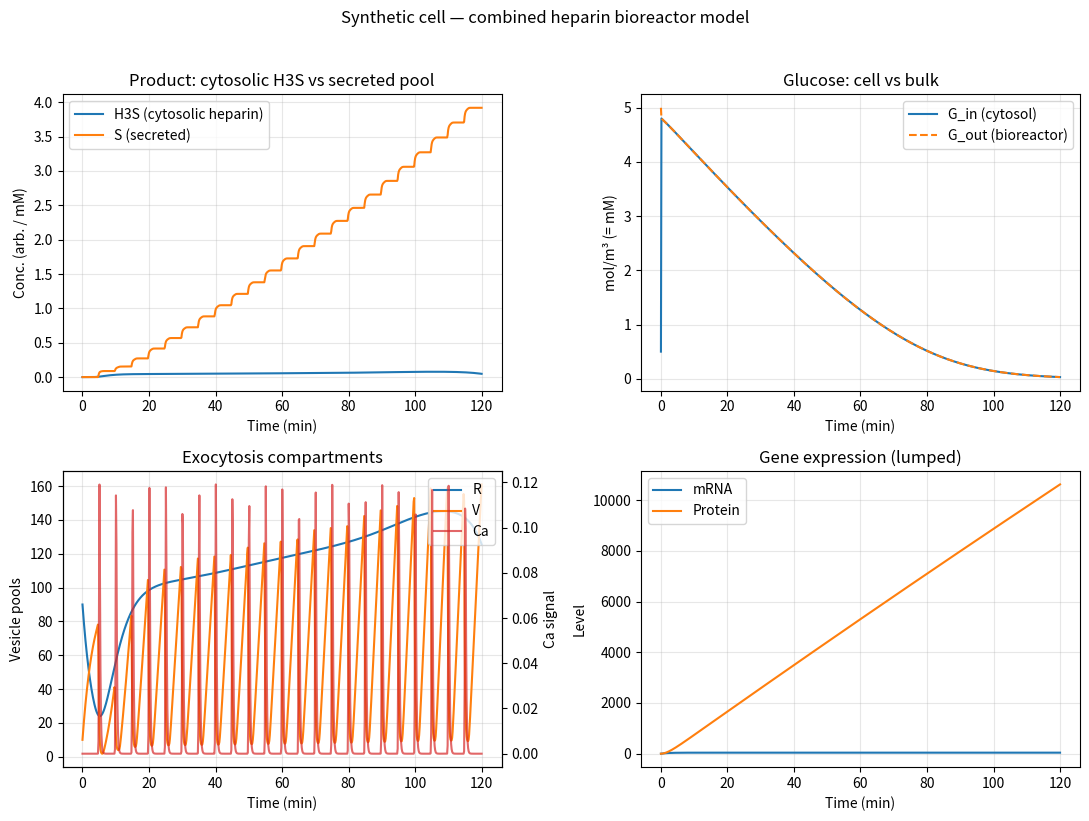
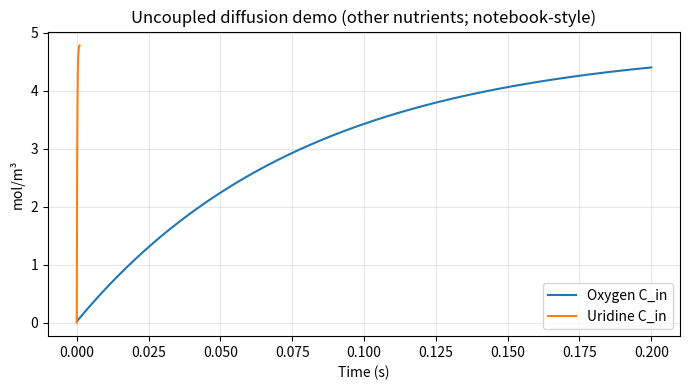

Here is the Python script that generated these plots, in order:

import numpy as np
from scipy.integrate import solve_ivp
import matplotlib.pyplot as plt


def mm_single_substrate(Vmax, S, Km):
    return Vmax * S / (Km + S + 1e-12)


def mm_two_substrate(Vmax, A, B, Km_A, Km_B):
    denom = Km_A * Km_B + Km_B * A + Km_A * B + A * B + 1e-12
    return Vmax * A * B / denom


def reversible_epimerization_forward(GlcA_chain, k_eq):
    """Quasi-equilibrium GlcA <-> IdoA (kept for API compatibility)."""
    return (k_eq * GlcA_chain) / (1.0 + k_eq)



def sulfation_ode(t, y, k):
    Hs, Hp, PAPS = y
    v = k * Hs * PAPS
    return [-v, v, -v]


def membrane_flux(D, C_out, C_in, L):
    """Fick’s first law: positive flux = into the cell."""
    return D * (C_out - C_in) / L


def diffusion_derivatives(C_in, C_out, D, area_cell, V_cell, V_out, L, n_cells):
    J = membrane_flux(D, C_out, C_in, L)
    dC_in_dt = (area_cell / V_cell) * J
    dC_out_dt = -(n_cells * area_cell / V_out) * J
    return dC_in_dt, dC_out_dt


def default_bioreactor_geometry():
    """Spherical cell + well-mixed bulk"""
    cell_radius = 10e-6  # m
    membrane_thickness = 5e-9  # m
    n_cells = 1e10
    batch_volume = 1e-3  # m³
    area = 4 * np.pi * cell_radius**2
    v_cell = (4.0 / 3.0) * np.pi * cell_radius**3
    v_cells_total = n_cells * v_cell
    v_out = batch_volume - v_cells_total
    return {
        "CELL_RADIUS": cell_radius,
        "MEMBRANE_THICKNESS": membrane_thickness,
        "NUMBER_OF_CELLS": n_cells,
        "CELL_SURFACE_AREA": area,
        "CELL_VOLUME": v_cell,
        "OUTSIDE_VOLUME": max(v_out, 1e-9),
        "D_glucose": 6.0e-5 * 1e-3,  # notebook used this scaling (m²/s)
    }


def v_packaging(H, K, Vmax, n):
    return Vmax * H**n / (K**n + H**n)


def ca_pulse(t, pulse_times, A=1.0, sigma=0.1):
    return sum(A * np.exp(-((t - ti) ** 2) / (2 * sigma**2)) for ti in pulse_times)


def k_exo(C, K, kmax, n):
    return kmax * C**n / (K**n + C**n)


def f_hep(t, y, c, k_sulfation, pulse_times):
    """
    Standalone lumped sulfation + exocytosis.
    State: [Hs, Hp, PAPS, R, C, V, S].  c = [Kpack, Kexo, Vmax, kmax, n1, n2,
    kdeg, krel, kca, q, A, sigma].  Time in minutes.
    """
    Hs, Hp, PAPS, R, C, V, S = y
    v_sulfation = k_sulfation * Hs * PAPS
    Kpack, Kexo, Vmax, kmax, n1, n2, kdeg, krel, kca, q, A, sigma = c
    dHs_dt = -v_sulfation
    dHp_dt = v_sulfation - v_packaging(Hp, Kpack, Vmax, n1) - kdeg * Hp
    dPAPS_dt = -v_sulfation
    dR_dt = (1.0 / q) * v_packaging(Hp, Kpack, Vmax, n1) - krel * R
    dC_dt = ca_pulse(t, pulse_times, A=A, sigma=sigma) - kca * C
    dV_dt = krel * R - k_exo(C, Kexo, kmax, n2) * V
    dS_dt = q * k_exo(C, Kexo, kmax, n2) * V
    return [dHs_dt, dHp_dt, dPAPS_dt, dR_dt, dC_dt, dV_dt, dS_dt]


def heparin_pathway_ode(t, y, p):
    (
        HNAc,
        HNS,
        HEpi,
        H2S,
        H6S,
        H3S,
        PAPS,
        PAP,
        Glucose,
        G6P,
        F6P,
        G1P,
        UDP_Glc,
        UDP_GlcA,
        GlcN6P,
        GlcN1P,
        GlcNAc1P,
        UDP_GlcNAc,
        Glutamine,
        Glutamate,
        NH3,
        AcetylCoA,
        CoASH,
        UTP,
        UDP,
        UMP,
        ATP,
        ADP,
        AMP,
        PPi,
        Pi,
        APS,
        Sulfite,
        NADH,
        NAD,
    ) = y

    v_hex = mm_two_substrate(
        p["Vmax_hex"], Glucose, ATP, p["Km_Glucose_hex"], p["Km_ATP_hex"]
    )
    v_PGI_f = mm_single_substrate(p["Vmax_PGI_f"], G6P, p["Km_G6P_PGI"])
    v_PGI_r = mm_single_substrate(p["Vmax_PGI_r"], F6P, p["Km_F6P_PGI"])
    v_PGM_f = mm_single_substrate(p["Vmax_PGM_f"], G6P, p["Km_G6P_PGM"])
    v_PGM_r = mm_single_substrate(p["Vmax_PGM_r"], G1P, p["Km_G1P_PGM"])
    v_GlmS = mm_two_substrate(
        p["Vmax_GlmS"], F6P, Glutamine, p["Km_F6P_GlmS"], p["Km_Gln_GlmS"]
    )
    v_GlmM = mm_single_substrate(p["Vmax_GlmM"], GlcN6P, p["Km_GlcN6P_GlmM"])
    v_GlmU_acetyl = mm_two_substrate(
        p["Vmax_GlmU_acetyl"],
        GlcN1P,
        AcetylCoA,
        p["Km_GlcN1P_GlmU_acetyl"],
        p["Km_AcetylCoA_GlmU_acetyl"],
    )
    v_GlmU_UTP = mm_two_substrate(
        p["Vmax_GlmU_UTP"],
        GlcNAc1P,
        UTP,
        p["Km_GlcNAc1P_GlmU_UTP"],
        p["Km_UTP_GlmU_UTP"],
    )
    v_GalU = mm_two_substrate(
        p["Vmax_GalU"], G1P, UTP, p["Km_G1P_GalU"], p["Km_UTP_GalU"]
    )
    v_KfiD = mm_two_substrate(
        p["Vmax_KfiD"], UDP_Glc, NAD, p["Km_UDP_Glc_KfiD"], p["Km_NAD_KfiD"]
    )
    v_heparosan_base = mm_single_substrate(
        p["Vmax_kfiA"], UDP_GlcNAc, p["Km_kfiA"]
    )
    coupling_glca = UDP_GlcA / (p["Km_kfiC"] + UDP_GlcA + 1e-12)
    v_heparosan = v_heparosan_base * coupling_glca

    pap_inhibition = 1.0 / (1.0 + PAP / (p["Ki_PAP"] + 1e-12))
    vNS = pap_inhibition * mm_two_substrate(
        p["Vmax_NS"], HNAc, PAPS, p["Km_HNAc_NS"], p["Km_PAPS_NS"]
    )
    vEpi = mm_single_substrate(p["Vmax_Epi"], HNS, p["Km_Epi"])
    inhibitor_2ost = p.get("inhibitor_2OST", 0.0)
    Ki_2OST = p.get("Ki_2OST", np.inf)
    inhibition_2ost = 1.0 / (1.0 + inhibitor_2ost / (Ki_2OST + 1e-12))
    v2OST = pap_inhibition * inhibition_2ost * mm_two_substrate(
        p["Vmax_2OST"], HEpi, PAPS, p["Km_HEpi_2OST"], p["Km_PAPS_2OST"]
    )
    v6OST = pap_inhibition * mm_two_substrate(
        p["Vmax_6OST"], H2S, PAPS, p["Km_H2S_6OST"], p["Km_PAPS_6OST"]
    )
    inhibitor_3ost = p.get("inhibitor_3OST", 0.0)
    Ki_3OST = p.get("Ki_3OST", np.inf)
    inhibition_3ost = 1.0 / (1.0 + inhibitor_3ost / (Ki_3OST + 1e-12))
    v3OST = pap_inhibition * inhibition_3ost * mm_two_substrate(
        p["Vmax_3OST"], H6S, PAPS, p["Km_H6S_3OST"], p["Km_PAPS_3OST"]
    )

    v_gln_synth = p["k_gln_synth"] * Glutamate * NH3 * ATP
    v_acs = p["k_acs"] * p["Acetate_pool"] * CoASH * ATP
    v_ndk_f = p["k_ndk_f"] * ATP * UDP
    v_ndk_r = p["k_ndk_r"] * ADP * UTP
    v_umpk = p["k_umpk"] * UMP * ATP
    v_ppase = p["k_ppase"] * PPi
    v_ATPS = mm_two_substrate(
        p["Vmax_ATPS"], Sulfite, ATP, p["Km_Sulfite_ATPS"], p["Km_ATP_ATPS"]
    )
    v_APSK = mm_two_substrate(
        p["Vmax_APSK"], APS, ATP, p["Km_APS_APSK"], p["Km_ATP_APSK"]
    )
    v_PAPase = p["k_PAPase"] * PAP
    v_AMP_recharge = p["k_AMP_recharge"] * AMP * ATP
    v_ATP_regen = p["k_ATP_regen"] * ADP
    v_NAD_regen = p["k_NAD_regen"] * NADH

    dHNAc_dt = v_heparosan - vNS
    dHNS_dt = vNS - vEpi
    dHEpi_dt = vEpi - v2OST
    dH2S_dt = v2OST - v6OST
    dH6S_dt = v6OST - v3OST
    dH3S_dt = v3OST
    dPAPS_dt = -(vNS + v2OST + v6OST + v3OST) + v_APSK
    dPAP_dt = (vNS + v2OST + v6OST + v3OST) - v_PAPase
    dGlucose_dt = -v_hex
    dG6P_dt = v_hex - v_PGI_f + v_PGI_r - v_PGM_f + v_PGM_r
    dF6P_dt = v_PGI_f - v_PGI_r - v_GlmS
    dG1P_dt = v_PGM_f - v_PGM_r - v_GalU
    dUDP_Glc_dt = v_GalU - v_KfiD
    dUDP_GlcA_dt = v_KfiD - v_heparosan
    dGlcN6P_dt = v_GlmS - v_GlmM
    dGlcN1P_dt = v_GlmM - v_GlmU_acetyl
    dGlcNAc1P_dt = v_GlmU_acetyl - v_GlmU_UTP
    dUDP_GlcNAc_dt = v_GlmU_UTP - v_heparosan
    dGlutamine_dt = -v_GlmS + v_gln_synth
    dGlutamate_dt = v_GlmS - v_gln_synth
    dNH3_dt = -v_gln_synth
    dAcetylCoA_dt = -v_GlmU_acetyl + v_acs
    dCoASH_dt = v_GlmU_acetyl - v_acs
    dUTP_dt = -v_GalU - v_GlmU_UTP + v_ndk_f - v_ndk_r
    dUDP_dt = -v_ndk_f + v_ndk_r + v_umpk
    dUMP_dt = -v_umpk
    dATP_dt = (
        -v_hex
        - v_gln_synth
        - v_acs
        - v_ndk_f
        + v_ndk_r
        - v_umpk
        - v_ATPS
        - v_APSK
        - v_AMP_recharge
        + v_ATP_regen
    )
    dADP_dt = (
        v_hex
        + v_gln_synth
        + v_ndk_f
        - v_ndk_r
        + v_umpk
        + v_APSK
        + 2.0 * v_AMP_recharge
        - v_ATP_regen
    )
    dAMP_dt = v_acs + v_PAPase - v_AMP_recharge
    dPPi_dt = v_GalU + v_GlmU_UTP + v_acs + v_ATPS - v_ppase
    dPi_dt = 2.0 * v_ppase + v_gln_synth + v_PAPase
    dAPS_dt = v_ATPS - v_APSK
    dSulfite_dt = -v_ATPS
    dNADH_dt = 2.0 * v_KfiD - v_NAD_regen
    dNAD_dt = -2.0 * v_KfiD + v_NAD_regen

    return [
        dHNAc_dt,
        dHNS_dt,
        dHEpi_dt,
        dH2S_dt,
        dH6S_dt,
        dH3S_dt,
        dPAPS_dt,
        dPAP_dt,
        dGlucose_dt,
        dG6P_dt,
        dF6P_dt,
        dG1P_dt,
        dUDP_Glc_dt,
        dUDP_GlcA_dt,
        dGlcN6P_dt,
        dGlcN1P_dt,
        dGlcNAc1P_dt,
        dUDP_GlcNAc_dt,
        dGlutamine_dt,
        dGlutamate_dt,
        dNH3_dt,
        dAcetylCoA_dt,
        dCoASH_dt,
        dUTP_dt,
        dUDP_dt,
        dUMP_dt,
        dATP_dt,
        dADP_dt,
        dAMP_dt,
        dPPi_dt,
        dPi_dt,
        dAPS_dt,
        dSulfite_dt,
        dNADH_dt,
        dNAD_dt,
    ]



def gene_expression_ode(_t, m, P, k_R, gamma_R, k_P, gamma_P):
    dm = k_R - gamma_R * m
    dP = k_P * m - gamma_P * P
    return dm, dP

PATHWAY_N = 35
IDX_R, IDX_C, IDX_V, IDX_S = 35, 36, 37, 38
IDX_G_OUT, IDX_M, IDX_P = 39, 40, 41


def combined_synthetic_cell_ode(t, y, p, pulse_times, geo, exo, gene, scale):
    """
      * Cytosolic mature heparin = H3S (y[5]). Packaging removes H3S; secreted
        pool S accumulates as in the exocytosis notebook.
      * Glucose uptake from medium: y[39] is G_out; y[8] is G_in (mol/m³ ≡ mM).
        Influx converts s⁻¹ to min⁻¹ with factor 60.
    """
    pathway_y = np.array(y[:PATHWAY_N], dtype=float)
    R, C, V, S = y[IDX_R], y[IDX_C], y[IDX_V], y[IDX_S]
    G_out = y[IDX_G_OUT]
    m, P = y[IDX_M], y[IDX_P]

    p_eff = dict(p)
    if scale is not None and scale.get("enabled", False):
        f_enz = scale["beta0"] + scale["beta1"] * P / (P + scale["K_P"] + 1e-12)
        for key in scale.get("keys", ("Vmax_kfiA", "Vmax_NS", "Vmax_hex")):
            if key in p_eff:
                p_eff[key] = p[key] * f_enz

    d_path = heparin_pathway_ode(t, pathway_y, p_eff)
    H3S = pathway_y[5]

    Kpack = exo["Kpack"]
    Kexo = exo["Kexo"]
    Vmax_pack = exo["Vmax_pack"]
    kmax = exo["kmax"]
    n1 = exo["n1"]
    n2 = exo["n2"]
    kdeg = exo["kdeg"]
    krel = exo["krel"]
    kca = exo["kca"]
    q = exo["q"]
    A_pulse = exo["A"]
    sigma_pulse = exo["sigma"]

    v_pack = v_packaging(H3S, Kpack, Vmax_pack, n1)
    v_exo = k_exo(C, Kexo, kmax, n2)

    d_path[5] += -v_pack - kdeg * H3S
    dR = (1.0 / q) * v_pack - krel * R
    dC = ca_pulse(t, pulse_times, A=A_pulse, sigma=sigma_pulse) - kca * C
    dV = krel * R - v_exo * V
    dS = q * v_exo * V

    G_in = pathway_y[8]
    D = geo["D_glucose"]
    L = geo["MEMBRANE_THICKNESS"]
    A = geo["CELL_SURFACE_AREA"]
    V_cell = geo["CELL_VOLUME"]
    V_out = geo["OUTSIDE_VOLUME"]
    n_cells = geo["NUMBER_OF_CELLS"]

    J = membrane_flux(D, G_out, G_in, L)
    dG_in_from_diff = 60.0 * (A / V_cell) * J
    dG_out = 60.0 * (-(n_cells * A / V_out) * J)
    d_path[8] += dG_in_from_diff

    dm, dP = gene_expression_ode(
        t, m, P, gene["k_R"], gene["gamma_R"], gene["k_P"], gene["gamma_P"]
    )

    out = d_path + [dR, dC, dV, dS, dG_out, dm, dP]
    return out


def default_pathway_params():
    return {
        "Vmax_kfiA": 1.0,
        "Km_kfiA": 0.5,
        "Vmax_NS": 1.2,
        "Km_HNAc_NS": 0.8,
        "Km_PAPS_NS": 0.5,
        "Vmax_Epi": 0.9,
        "Km_Epi": 0.6,
        "Vmax_2OST": 0.8,
        "Km_HEpi_2OST": 0.7,
        "Km_PAPS_2OST": 0.5,
        "Vmax_6OST": 0.7,
        "Km_H2S_6OST": 0.7,
        "Km_PAPS_6OST": 0.5,
        "Vmax_3OST": 0.4,
        "Km_H6S_3OST": 0.6,
        "Km_PAPS_3OST": 0.5,
        "inhibitor_2OST": 0.0,
        "Ki_2OST": np.inf,
        "inhibitor_3OST": 0.0,
        "Ki_3OST": np.inf,
        "Ki_PAP": 1.0,
        "Km_kfiC": 0.5,
        "Vmax_hex": 2.0,
        "Km_Glucose_hex": 1.0,
        "Km_ATP_hex": 0.5,
        "Vmax_PGI_f": 2.0,
        "Km_G6P_PGI": 0.5,
        "Vmax_PGI_r": 1.5,
        "Km_F6P_PGI": 0.5,
        "Vmax_PGM_f": 1.5,
        "Km_G6P_PGM": 0.5,
        "Vmax_PGM_r": 1.0,
        "Km_G1P_PGM": 0.5,
        "Vmax_GlmS": 1.2,
        "Km_F6P_GlmS": 0.5,
        "Km_Gln_GlmS": 0.5,
        "Vmax_GlmM": 1.0,
        "Km_GlcN6P_GlmM": 0.5,
        "Vmax_GlmU_acetyl": 1.0,
        "Km_GlcN1P_GlmU_acetyl": 0.5,
        "Km_AcetylCoA_GlmU_acetyl": 0.5,
        "Vmax_GlmU_UTP": 1.0,
        "Km_GlcNAc1P_GlmU_UTP": 0.5,
        "Km_UTP_GlmU_UTP": 0.5,
        "Vmax_GalU": 1.0,
        "Km_G1P_GalU": 0.5,
        "Km_UTP_GalU": 0.5,
        "Vmax_KfiD": 0.8,
        "Km_UDP_Glc_KfiD": 0.5,
        "Km_NAD_KfiD": 0.5,
        "k_gln_synth": 0.01,
        "k_acs": 0.01,
        "Acetate_pool": 10.0,
        "k_ndk_f": 0.01,
        "k_ndk_r": 0.005,
        "k_umpk": 0.01,
        "k_ppase": 0.05,
        "Vmax_ATPS": 0.8,
        "Km_Sulfite_ATPS": 0.5,
        "Km_ATP_ATPS": 0.5,
        "Vmax_APSK": 0.8,
        "Km_APS_APSK": 0.5,
        "Km_ATP_APSK": 0.5,
        "k_PAPase": 0.05,
        "k_AMP_recharge": 0.005,
        "k_ATP_regen": 0.3,
        "k_NAD_regen": 0.2,
    }


def default_initial_state(geo):
    pathway0 = [
        0.0,
        0.0,
        0.0,
        0.0,
        0.0,
        0.0,
        20.0,
        0.0,
        0.5,
        0.0,
        0.0,
        0.0,
        0.0,
        0.0,
        0.0,
        0.0,
        0.0,
        0.0,
        10.0,
        5.0,
        10.0,
        10.0,
        5.0,
        15.0,
        5.0,
        5.0,
        40.0,
        10.0,
        2.0,
        0.0,
        10.0,
        5.0,
        10.0,
        5.0,
        20.0,
    ]
    R0, C0, V0, S0 = 90.0, 0.0, 10.0, 0.0
    G_out_0 = 5.0
    m0, P0 = 0.0, 0.0
    return pathway0 + [R0, C0, V0, S0, G_out_0, m0, P0]


def run_standalone_diffusion_demo():
    """Forward-Euler loop for O₂ / uridine / adenosine."""
    geo = default_bioreactor_geometry()
    DT = 1e-7
    molecules = {
        "Oxygen": {
            "DiffusionCoefficient": 2.0e-13,
            "C_in_0": 0.02,
            "C_out_0": 5.0,
            "T_END": 0.2,
        },
        "Uridine": {
            "DiffusionCoefficient": 1e-10,
            "C_in_0": 0.005,
            "C_out_0": 5.0,
            "T_END": 1e-3,
        },
    }
    results = {}
    for name, data in molecules.items():
        n_steps = int(data["T_END"] / DT) + 1
        t = np.linspace(0, data["T_END"], n_steps)
        C_in = np.zeros(n_steps)
        C_out = np.zeros(n_steps)
        C_in[0] = data["C_in_0"]
        C_out[0] = data["C_out_0"]
        for i in range(1, n_steps):
            d_in, d_out = diffusion_derivatives(
                C_in[i - 1],
                C_out[i - 1],
                data["DiffusionCoefficient"],
                geo["CELL_SURFACE_AREA"],
                geo["CELL_VOLUME"],
                geo["OUTSIDE_VOLUME"],
                geo["MEMBRANE_THICKNESS"],
                geo["NUMBER_OF_CELLS"],
            )
            C_in[i] = C_in[i - 1] + DT * d_in
            C_out[i] = C_out[i - 1] + DT * d_out
        results[name] = (t, C_in, C_out)
    return results


def main():
    geo = default_bioreactor_geometry()
    params = default_pathway_params()
    exo = {
        "Kpack": 0.1,
        "Kexo": 0.001,
        "Vmax_pack": 0.1,
        "kmax": 5.0,
        "n1": 1,
        "n2": 2,
        "kdeg": 0.05,
        "krel": 0.3,
        "kca": 5.0,
        "q": 1e-3,
        "A": 1.0,
        "sigma": 0.1,
    }
    gene = {
        "k_R": 20.0,
        "gamma_R": 0.49,
        "k_P": 2.28,
        "gamma_P": 0.00057,
    }
    scale = {
        "enabled": True,
        "beta0": 0.85,
        "beta1": 0.15,
        "K_P": 100.0,
        "keys": ("Vmax_kfiA", "Vmax_hex", "Vmax_NS"),
    }

    t_end = 120.0
    pulse_every = 5.0
    pulse_times = np.arange(5.0, t_end, pulse_every)

    y0 = default_initial_state(geo)

    def fun(t, y):
        return combined_synthetic_cell_ode(
            t, y, params, pulse_times, geo, exo, gene, scale
        )

    t_eval = np.linspace(0.0, t_end, 800)
    sol = solve_ivp(
        fun,
        (0.0, t_end),
        y0,
        t_eval=t_eval,
        method="LSODA",
        atol=1e-8,
        rtol=1e-6,
    )

    if not sol.success:
        print(sol.message)
        return

    labels_path = [
        "HNAc",
        "HNS",
        "HEpi",
        "H2S",
        "H6S",
        "H3S",
        "PAPS",
        "PAP",
        "Glucose",
        "G6P",
        "F6P",
        "G1P",
        "UDP_Glc",
        "UDP_GlcA",
        "GlcN6P",
        "GlcN1P",
        "GlcNAc1P",
        "UDP_GlcNAc",
        "Glutamine",
        "Glutamate",
        "NH3",
        "AcetylCoA",
        "CoASH",
        "UTP",
        "UDP",
        "UMP",
        "ATP",
        "ADP",
        "AMP",
        "PPi",
        "Pi",
        "APS",
        "Sulfite",
        "NADH",
        "NAD",
    ]
    labels_all = labels_path + [
        "R_reserve",
        "Ca",
        "V_release",
        "S_secreted",
        "G_out",
        "mRNA",
        "Protein",
    ]

    fig, axes = plt.subplots(2, 2, figsize=(11, 8))
    ax = axes[0, 0]
    for idx, name in [(5, "H3S (cytosolic heparin)"), (38, "S (secreted)")]:
        ax.plot(sol.t, sol.y[idx], label=name)
    ax.set_xlabel("Time (min)")
    ax.set_ylabel("Conc. (arb. / mM)")
    ax.set_title("Product: cytosolic H3S vs secreted pool")
    ax.legend()
    ax.grid(True, alpha=0.3)

    ax = axes[0, 1]
    ax.plot(sol.t, sol.y[8], label="G_in (cytosol)")
    ax.plot(sol.t, sol.y[39], label="G_out (bioreactor)", linestyle="--")
    ax.set_xlabel("Time (min)")
    ax.set_ylabel("mol/m³ (= mM)")
    ax.set_title("Glucose: cell vs bulk")
    ax.legend()
    ax.grid(True, alpha=0.3)

    ax = axes[1, 0]
    ax.plot(sol.t, sol.y[35], label="R")
    ax.plot(sol.t, sol.y[37], label="V")
    ax2 = ax.twinx()
    ax2.plot(sol.t, sol.y[36], color="C3", alpha=0.7, label="Ca")
    ax.set_xlabel("Time (min)")
    ax.set_ylabel("Vesicle pools")
    ax2.set_ylabel("Ca signal")
    ax.set_title("Exocytosis compartments")
    lines = ax.get_lines() + ax2.get_lines()
    ax.legend(lines, [ln.get_label() for ln in lines], loc="upper right")
    ax.grid(True, alpha=0.3)

    ax = axes[1, 1]
    ax.plot(sol.t, sol.y[40], label="mRNA")
    ax.plot(sol.t, sol.y[41], label="Protein")
    ax.set_xlabel("Time (min)")
    ax.set_ylabel("Level")
    ax.set_title("Gene expression (lumped)")
    ax.legend()
    ax.grid(True, alpha=0.3)

    plt.suptitle("Synthetic cell — combined heparin bioreactor model", y=1.02)
    plt.tight_layout()
    plt.show()

    demo = run_standalone_diffusion_demo()
    fig2, ax = plt.subplots(figsize=(7, 4))
    for name, (t, Cin, _) in demo.items():
        ax.plot(t, Cin, label=f"{name} C_in")
    ax.set_xlabel("Time (s)")
    ax.set_ylabel("mol/m³")
    ax.set_title("Uncoupled diffusion demo (other nutrients; notebook-style)")
    ax.legend()
    ax.grid(True, alpha=0.3)
    plt.tight_layout()
    plt.show()

    print("Final secreted heparin proxy S:", float(sol.y[38, -1]))
    print("Final labels count:", len(labels_all))


if __name__ == "__main__":
    main()
